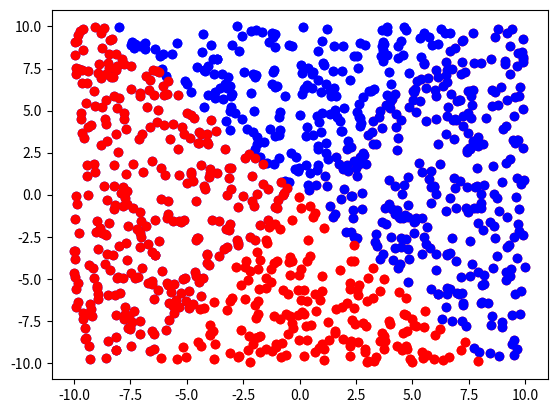

Python code for this plot:
#!/usr/bin/env python

import numpy as np
import matplotlib.pyplot as plt
import random
import time

m = 100
n = 1000
K = 200
lr = 0.1
use_vectorization = True

input_size = 2
output_size = 1

def random_generate_data(n: int):
  xs = np.random.uniform(-10, 10, (n, input_size))
  ys = (np.sum(xs, axis=1) > 0).astype(np.int32).reshape((-1,1))
  return xs, ys

# Randomly generate training, test data
x_train, y_train = random_generate_data(m)
x_test, y_test = random_generate_data(n)

# Initialize parameters
W = np.random.uniform(-1, 1, (input_size, output_size))
b = np.zeros(output_size)

def non_vectorized_matmul(a, b):
  res = []
  for i in range(a.shape[0]):
    s = 0.0
    for j in range(a.shape[1]):
      s += a[i][j] * b[j][0]
    res.append(s)
  return np.array(res).reshape((-1,1))

def vectorized_matmul(a, b):
  return np.matmul(a, b)

def sigmoid(x):
  return 0.98 / (1.0 + np.exp(-x)) + 0.01

def g_sigmoid(x):
  x_ = sigmoid(x)
  return 0.98*x_ * (1 - x_)

def cross_entropy(y, y_):
  return (y-1) * np.log(1 - y_) - y * np.log(y_)

def g_cross_entropy(y, y_):
  return (1-y)/(1-y_) - y/y_

def forward(x):
  if use_vectorization:
    s1 = vectorized_matmul(x, W) + b
  else:
    s1 = non_vectorized_matmul(x, W) + b
  return s1, sigmoid(s1)

def backward(x, y):
  global W, b
  s1, y_ = forward(x)
  g1 = g_cross_entropy(y, y_)
  g2 = g1 * g_sigmoid(s1)
  g3 = np.matmul(x.T, g2)
  W -= lr * g3
  b -= np.mean(lr * g2)

def test():
  s1, y_ = forward(x_test)
  L = cross_entropy(y_test, y_)
  test_acc = np.mean((y_test > 0.5) == (y_ > 0.5)) * 100
  train_acc = np.mean((y_train > 0.5) == (forward(x_train)[1] > 0.5)) * 100
  print('L:', np.mean(L), 'test_acc:', test_acc, 'train_acc:', train_acc, 'W:', W.reshape(-1), 'b:', b)

def save_pic(path):
  _, y_ = forward(x_test)
  indices = (y_ > 0.5).reshape(-1)
  plt.plot(x_test[indices,0], x_test[indices,1], 'bo')
  indices = (y_ <= 0.5).reshape(-1)
  plt.plot(x_test[indices,0], x_test[indices,1], 'ro')
  plt.savefig(path, dpi=300)

start_time = time.time()
save_pic('before.png')
for i in range(K//10):
  test()
  for _ in range(10):
    backward(x_train, y_train)
test()
end_time = time.time()
diff_time = end_time - start_time
print('time:', diff_time)
save_pic('after.png')